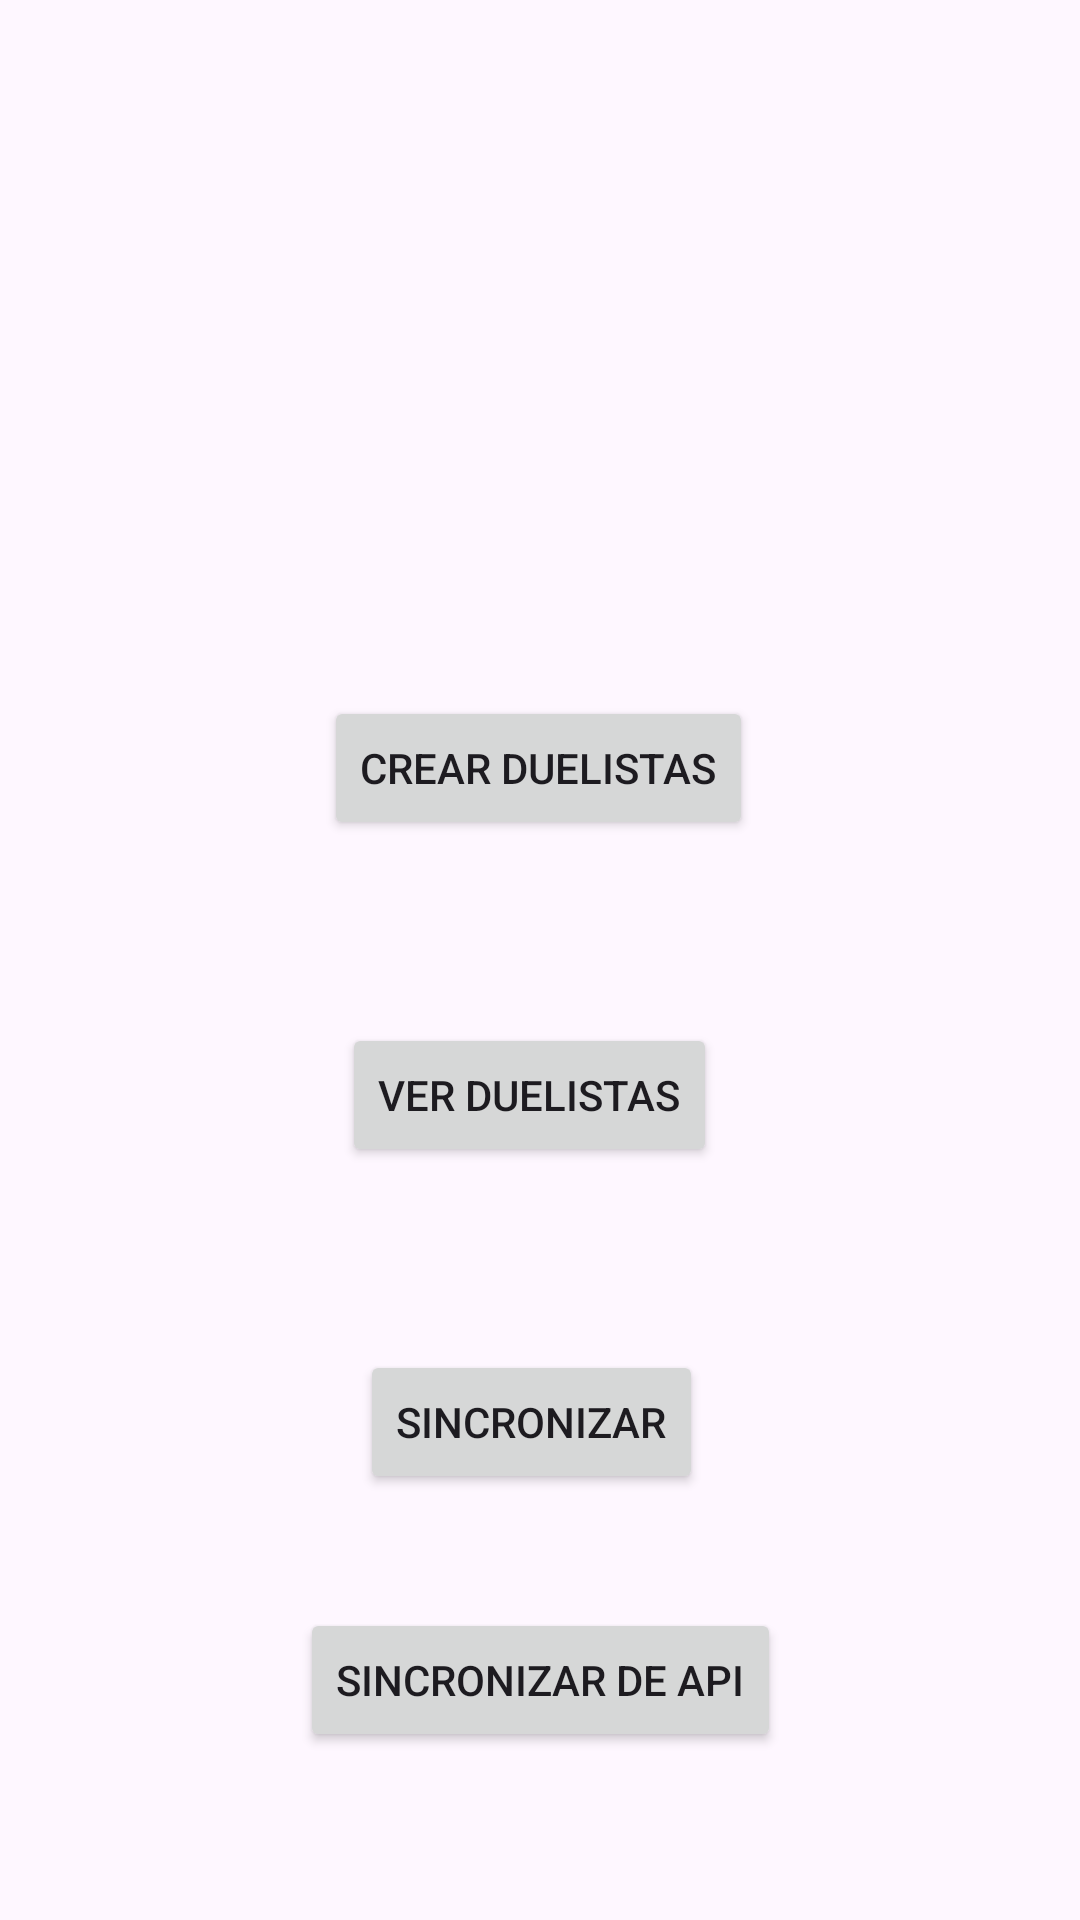

Here is an Android app screen rendered from its layout file. Give the layout XML and the strings, colors and styles it references.
<!-- AndroidManifest.xml: application theme Theme.Comupnsifuentesabantofinal -->
<!-- res/layout/activity_main.xml -->
<?xml version="1.0" encoding="utf-8"?>
<androidx.constraintlayout.widget.ConstraintLayout xmlns:android="http://schemas.android.com/apk/res/android"
    xmlns:app="http://schemas.android.com/apk/res-auto"
    xmlns:tools="http://schemas.android.com/tools"
    android:layout_width="match_parent"
    android:layout_height="match_parent"
    tools:context=".MainActivity">

    <Button
        android:id="@+id/botCrearDuelista"
        android:layout_width="wrap_content"
        android:layout_height="wrap_content"
        android:layout_marginTop="232dp"
        android:text="Crear Duelistas"
        app:layout_constraintEnd_toEndOf="parent"
        app:layout_constraintHorizontal_bias="0.498"
        app:layout_constraintStart_toStartOf="parent"
        app:layout_constraintTop_toTopOf="parent" />

    <Button
        android:id="@+id/botVerDuelistas"
        android:layout_width="wrap_content"
        android:layout_height="wrap_content"
        android:layout_marginStart="6dp"
        android:layout_marginTop="61dp"
        android:text="Ver Duelistas"
        app:layout_constraintStart_toStartOf="@+id/botCrearDuelista"
        app:layout_constraintTop_toBottomOf="@+id/botCrearDuelista" />

    <Button
        android:id="@+id/botSincronizarDuelistas"
        android:layout_width="wrap_content"
        android:layout_height="wrap_content"
        android:layout_marginStart="6dp"
        android:layout_marginTop="61dp"
        android:text="Sincronizar"
        app:layout_constraintStart_toStartOf="@+id/botVerDuelistas"
        app:layout_constraintTop_toBottomOf="@+id/botVerDuelistas" />

    <Button
        android:id="@+id/botSincronizarApiDuelistas"
        android:layout_width="wrap_content"
        android:layout_height="wrap_content"
        android:layout_marginTop="38dp"
        android:text="Sincronizar de API"
        app:layout_constraintEnd_toEndOf="parent"
        app:layout_constraintStart_toStartOf="parent"
        app:layout_constraintTop_toBottomOf="@+id/botSincronizarDuelistas" />
</androidx.constraintlayout.widget.ConstraintLayout>
<!-- resources referenced by this layout -->
<resources>
  <style name="Theme.Comupnsifuentesabantofinal" parent="Base.Theme.Comupnsifuentesabantofinal" />
  <style name="Base.Theme.Comupnsifuentesabantofinal" parent="Theme.Material3.DayNight.NoActionBar">
          
          
      </style>
</resources>
